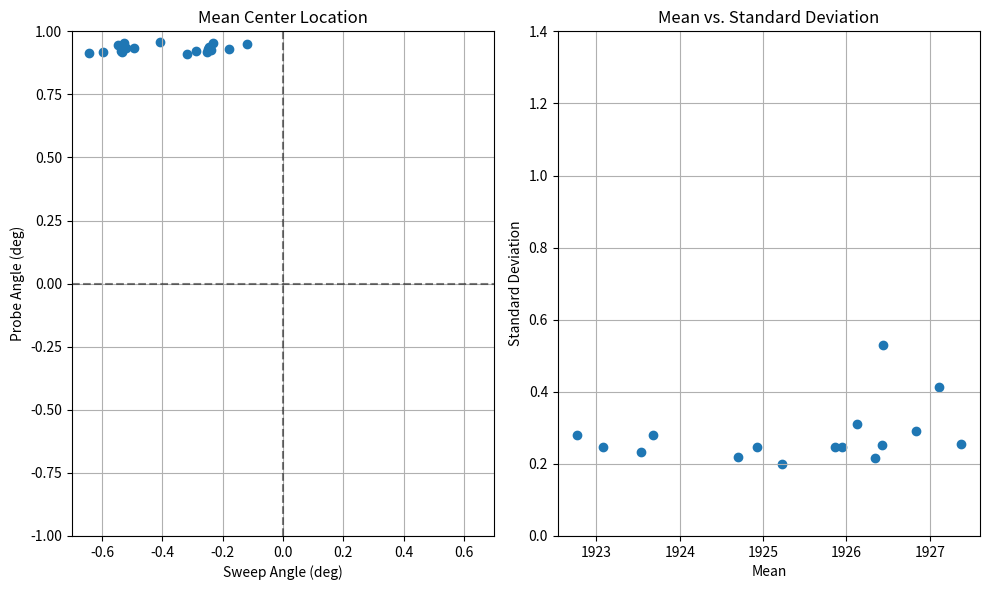

Here is the Python script that generated this plot:
# %% Import Libraries
import numpy as np
import matplotlib.pyplot as plt


# This script is decpreciated


# %% Import Data

# Data from S9_distribution1, no monte-carlo
col_ang_list = [0.9254841042983534, 0.9451847049179114, 0.9361830040913306, 0.932394335915644, 0.9313336029002588,
                0.9191634392393755, 0.9203258976236081, 0.9186508112507988, 0.9084310837360605, 0.9131255151077752,
                0.9178219159426579, 0.9233892094586944, 0.9308215859332335, 0.9356080742328672, 0.9508997400341044,
                0.9560195630874098, 0.9554714819169532, 0.9535330805408221]

swe_ang_list = [-0.2378429951983393, -0.5459437179067221, -0.24431717045850176, -0.5191887985743285,
                -0.24755478264552075, -0.5323931942190155, -0.28994425939034935, -0.5972717949147741,
                -0.31808423290844523, -0.6427440571227279, -0.252432603715733, -0.5380246401728652,
                -0.17858699716000637, -0.4941362666397597, -0.11775716180509893, -0.40782694852048806,
                -0.23371890654964306, -0.5274509243637837]

integral_list = [1926.6309711424854, 1927.32883045908, 1930.6309537681377, 1924.8944944068148, 1925.639592246792,
                 1923.0574482643815, 1926.8534947190765, 1923.7759562082103, 1925.9689007428558, 1924.7157281003617,
                 1926.0848119239859, 1925.2157190061657, 1927.241601877067, 1925.888769852068, 1926.3508614247387,
                 1922.8364491839795, 1923.5283114665137, 1926.4830357329138]

plot_0 = [1926.6309711424854, 1926.096920773096, 1926.5347297100477, 1926.3778471181704, 1926.4102589249196, 1926.5778471742215, 1926.0599688043292, 1926.8638035112042, 1926.2172346454356, 1926.332773429305, 1926.8258922009206, 1926.2026245864276, 1926.1963107168156, 1926.5798690032623, 1926.7851778832296, 1926.8909135610575, 1926.0228321726631, 1926.3378139695456, 1926.1307442460009, 1926.621566217788, 1925.9772964730882, 1926.470884625003, 1926.6449200716822, 1926.5651379059536, 1926.4442604581936, 1926.4449904211704, 1926.5537262706387, 1926.3551608115213, 1925.9890260296318, 1926.6698093952025, 1929.221728165428, 1925.8336149708905, 1925.9057356540184, 1925.5214953794814, 1925.917444937631, 1926.6185370919943, 1926.4988422191734, 1926.511773743361, 1926.9368702777156, 1925.6966534823387, 1926.3870597607092, 1927.0122288197522, 1925.758613495733, 1925.9036571047131, 1926.759086698071, 1926.9377077160605, 1926.22719365785, 1926.878540698804, 1926.3622987220147, 1926.4491377840072]
plot_1 = [1927.32883045908, 1927.8339599122994, 1926.9794616142137, 1927.5766440089808, 1927.2199996295537, 1927.4168930267133, 1927.4082152220105, 1926.9215440104567, 1927.3597614397468, 1927.380260269522, 1927.9335232650653, 1927.4856510651346, 1927.3853272884558, 1927.64137808135, 1927.1304474987962, 1927.8042047341269, 1927.2022538725037, 1927.4766031084407, 1927.0916960656034, 1927.408104935105, 1927.35574634684, 1927.8360302745723, 1927.305017681825, 1927.622438026937, 1926.9234558968938, 1927.2590101572555, 1927.5039763870805, 1927.1340577490898, 1927.179039112893, 1927.2076983012307, 1927.3600444750641, 1927.214260402264, 1927.0287757553137, 1927.2341172496845, 1927.370578932052, 1927.4700688037533, 1927.3931731374162, 1927.348540469435, 1927.436540678849, 1927.1535479827785, 1926.9587295626668, 1927.506453906714, 1927.9966674499772, 1927.4266587383327, 1927.355603237898, 1927.4202620827189, 1927.7085170271741, 1927.1427145179825, 1927.0688722022828, 1927.717617507075]
plot_2 = [1930.6309537681377, 1933.4613740056602, 1930.5849559080832, 1930.9486306292945, 1930.8130143926833, 1930.1853931849503, 1930.6541422396892, 1931.1480076996224, 1933.7550768675019, 1931.0505629879874, 1930.2310478310917, 1933.3238979654325, 1933.7227299324747, 1930.2773685228995, 1933.7476456954817, 1933.588429006209, 1933.2658590874944, 1930.2081688890355, 1931.0866406506427, 1930.5222700091776, 1930.3516478843294, 1930.6794320048768, 1930.2839347662448, 1930.6880583148995, 1930.3813231575305, 1930.6050783905325, 1930.864157868038, 1933.9849704890635, 1930.3035468187463, 1930.9337683002748, 1930.0377328462332, 1933.9662304209444, 1933.923188211769, 1933.1138970453087, 1933.2825907826639, 1930.4162421489384, 1931.038047952718, 1930.672443974321, 1933.044257418067, 1930.6479117636413, 1930.810941478753, 1930.3726036865332, 1930.3213570920298, 1930.6196273384735, 1930.7557198761065, 1930.73257191111, 1930.4578183087715, 1930.9008074197025, 1933.5204283652072, 1930.8116474314743]
plot_3 = [1924.8944944068148, 1925.0096040199737, 1924.818181748949, 1924.95553917358, 1924.918884971257, 1925.001796527963, 1924.7932369074833, 1925.0745531530706, 1924.937920699675, 1924.7016841902944, 1925.068819113764, 1924.9579635091663, 1925.2269112622268, 1925.096172347274, 1924.65361147238, 1925.040099960354, 1924.896763541949, 1925.3266308845355, 1924.494847923124, 1924.3980704437556, 1924.731997548154, 1925.2700756998881, 1925.0203618565101, 1925.2649069612835, 1924.7275836389558, 1925.4469623392, 1925.0000974815061, 1924.9575691268012, 1925.005256867834, 1925.1965053861795, 1924.9332399575449, 1924.9786980126144, 1925.1653379966033, 1924.8835641330206, 1924.2934214042793, 1924.5371086154555, 1924.9005796919596, 1924.8821028536413, 1924.8921512608476, 1925.0220622043921, 1924.5353682738248, 1924.9524649059792, 1925.0069282763318, 1925.2944765502637, 1925.1357534888305, 1924.3816935994146, 1924.6491750979674, 1925.1129227941817, 1925.0738953658745, 1924.8779538410379]
plot_4 = [1925.639592246792, 1925.6334899328367, 1925.9437089381358, 1925.9473181955398, 1925.3856843458493, 1926.2336184839703, 1925.846248322152, 1925.2280749466258, 1925.5391520213022, 1925.70137035054, 1928.2995326186947, 1925.5040116268679, 1925.1809392609136, 1925.3904327327662, 1926.0816099233398, 1928.9901426863887, 1925.9306231508235, 1925.1684111372958, 1925.701817701801, 1929.2787038701965, 1925.168210134807, 1925.9717707515902, 1925.2552262403428, 1925.7759584268924, 1925.4940555239166, 1929.0524223802445, 1928.404909870334, 1925.5921233152146, 1925.5796650216153, 1925.688081990569, 1925.0878906614525, 1925.462415799483, 1925.6005798519147, 1929.088005092511, 1929.1350839334816, 1925.2487891763706, 1925.5634656997943, 1925.8173602207062, 1925.2051295732822, 1925.649978681101, 1925.5377041222594, 1925.4485143903626, 1926.0917578792378, 1925.9575257791016, 1926.032119534255, 1925.2363579474859, 1925.572583413084, 1926.0642837768141, 1925.7944077841682, 1925.6763305436618]
plot_5 = [1923.0574482643815, 1922.729248648892, 1922.5996145561344, 1923.2576427848262, 1922.952056865206, 1923.0131593067401, 1923.3235256050284, 1923.217257387594, 1923.492878114703, 1923.3368131640632, 1923.1425182460794, 1922.7427877883783, 1923.415030092772, 1923.2149255344282, 1923.0939742887513, 1923.0918578656233, 1922.9107526587275, 1923.3138985784228, 1923.0126821497597, 1922.560139123343, 1923.0898276306084, 1923.2749338640358, 1923.4282857690066, 1923.2185220682873, 1923.70610302611, 1923.3714438465838, 1922.9198780929148, 1923.0737378513354, 1923.4794307081938, 1922.9867825958047, 1922.7866399406496, 1923.3638625940282, 1923.0675938333318, 1923.1396490000382, 1922.939740334682, 1923.274579398697, 1922.8671770277542, 1923.016128214119, 1922.7610356977455, 1923.1006652702713, 1923.2668325166212, 1922.900979355177, 1922.7221788881227, 1922.901253660585, 1922.9461457550856, 1923.0066455925007, 1923.1351713631177, 1922.6177897442706, 1922.8622419529715, 1923.1391947155437]
plot_6 = [1926.8534947190765, 1927.2847780217958, 1926.514012132363, 1926.7688822694656, 1926.8712840655196, 1927.1443609276373, 1926.4155154069833, 1926.8341830457032, 1927.1474257740172, 1927.0341219584984, 1926.8176573014666, 1926.5052509767872, 1926.970107739815, 1926.4034654039328, 1926.6273899532923, 1926.9967629087205, 1926.523538030767, 1927.0619451427779, 1926.8649660907522, 1927.184861373847, 1926.909873497878, 1927.0862258143886, 1927.3365817257481, 1926.9354837362357, 1926.4860367246663, 1927.2690555414267, 1926.4509276781557, 1926.9347135652386, 1927.2176773319454, 1926.7407256286426, 1926.1064249026276, 1927.1445814300964, 1926.6178871203049, 1926.5131579195445, 1926.799141937878, 1927.1187961861438, 1926.1160340920044, 1926.9573624436275, 1926.5326186307902, 1926.8947472064174, 1926.9049894470377, 1926.8336294625315, 1927.0488346154586, 1926.3894764241072, 1927.074144298336, 1926.9230537498, 1926.965388418417, 1927.007832236077, 1926.8088994676225, 1927.001475389308]
plot_7 = [1923.7759562082103, 1923.877729656839, 1924.2630463434114, 1923.7655328420785, 1923.537085693635, 1923.541351449285, 1923.6907085018443, 1923.4666677774176, 1923.7896813123298, 1923.7195245443972, 1923.271797141977, 1923.06591242114, 1923.4293178006749, 1923.7400038157245, 1923.8057718240132, 1923.5341777311617, 1923.3179807440438, 1923.943443380071, 1923.2839360593553, 1923.4543419519189, 1923.2748486350358, 1923.8464754698866, 1923.867558925715, 1924.0959973215638, 1923.7111818028304, 1924.277963675344, 1923.5012072684021, 1923.8076051180317, 1923.4283787990325, 1923.755385562415, 1923.5623494204215, 1923.6815806125462, 1923.8166509108169, 1923.2073906435544, 1923.8741734938083, 1924.0406955700857, 1923.9725650998607, 1923.7696515807438, 1923.6743609575444, 1923.7313638700914, 1924.1410666834158, 1923.4986148481792, 1923.583771887934, 1923.7602464951026, 1923.279389827677, 1923.3167207252764, 1923.4142999787207, 1923.5471975230585, 1924.1920898896024, 1923.908456539306]
plot_8 = [1925.9689007428558, 1926.290816371229, 1925.9003965035772, 1926.041069971919, 1925.8370421436346, 1925.8762490652196, 1926.2761503113832, 1926.1656048487039, 1926.0180162350125, 1925.5590923367881, 1925.839781655563, 1926.0090608969028, 1926.7278616368621, 1926.0405320622008, 1925.8930508135759, 1926.5893295307048, 1925.862604853323, 1925.5391759549598, 1926.0905120363348, 1926.2244037676433, 1925.8203698267223, 1926.1035696913334, 1925.5185121885484, 1925.6817409723146, 1925.9411977511384, 1925.838783687989, 1925.7124561783116, 1926.2648972322932, 1925.7881110351625, 1926.2127158243077, 1925.7635046275004, 1925.8760499883908, 1925.8716648427558, 1926.0013406597097, 1926.0351670230384, 1925.9406173361044, 1925.7479168640325, 1925.9384519487448, 1925.9522116931487, 1925.4547654451796, 1926.2130932682228, 1925.7233064229151, 1926.2136152869596, 1925.9879860763488, 1925.948882883521, 1926.085076726226, 1926.0302631869417, 1925.7654782640225, 1925.581406567231, 1925.8673793989146]
plot_9 = [1924.7157281003617, 1924.5682522313334, 1924.7439775401767, 1925.1002858390814, 1924.6647167604062, 1924.5523152294995, 1925.154769354886, 1924.476441682719, 1924.9145326387736, 1924.638176033118, 1924.5478622416085, 1924.7123837197423, 1925.0046834679542, 1924.9577137452943, 1925.0498004715885, 1924.8736782757612, 1924.7364618655056, 1924.5740572249538, 1924.900042772509, 1924.4545901133463, 1924.491115829143, 1924.761269465906, 1924.4993390061002, 1925.0699022352724, 1924.3455478527842, 1924.4753437530107, 1924.1933062518194, 1924.8913068882428, 1924.8112402271047, 1924.7576039148494, 1924.6170600617208, 1924.9434360603416, 1924.8990216016205, 1924.6307457144644, 1924.8846695338912, 1924.6317379578663, 1924.7436689672493, 1924.4836383402355, 1924.8461077481693, 1924.6337596509863, 1924.8474583496684, 1924.8301562451002, 1924.6470723913565, 1924.8999623953455, 1924.3125569453355, 1924.5905358584498, 1924.793970602929, 1924.4534404584988, 1924.271591025873, 1924.6558508766072]
plot_10 = [1926.0848119239859, 1925.6978634051488, 1926.027112623817, 1926.0588298479931, 1925.9033678534545, 1926.0279656359028, 1926.1954733608104, 1926.1166879430414, 1925.8632199973983, 1926.1431945866898, 1925.7314357877565, 1926.4482827455647, 1926.0024182764632, 1925.8526086082682, 1926.0744164061718, 1925.8418194165954, 1925.6412257890192, 1926.3002225732457, 1926.119516562168, 1926.720277263433, 1925.9230665155706, 1925.682459836308, 1926.098693291952, 1926.1147021830584, 1926.3840987890464, 1926.4116072591714, 1925.9916943920603, 1926.613385789582, 1925.8544019201865, 1926.141499919187, 1925.9561113663497, 1926.9669716701378, 1926.3841959127333, 1925.8854252599024, 1926.4670076737991, 1926.4556870665729, 1925.7470112686037, 1926.77624407423, 1926.7385616088325, 1925.824176204581, 1926.2464277714298, 1925.7891317580957, 1926.0333798638294, 1926.4379623701134, 1925.8553683353111, 1926.49370553831, 1926.3509898376058, 1925.897576715005, 1925.858883361625, 1926.1899473772462]
plot_11 = [1925.2157190061657, 1925.123641287785, 1925.2208458558625, 1925.0386273228316, 1925.4898420683073, 1925.3450759749442, 1925.1262110198104, 1925.0588642091539, 1925.343625731322, 1925.3501523047491, 1925.3981191888238, 1924.9766123989198, 1924.827608572738, 1925.395596493488, 1925.0059426725468, 1925.471139922678, 1925.2851195486435, 1924.8135528427888, 1925.2752312143598, 1925.2503628020054, 1925.1836047129236, 1924.9593100002437, 1925.2412753956166, 1925.2262649318557, 1925.5967479721005, 1925.228312089438, 1925.0671367957607, 1925.1832127547964, 1925.6298449724718, 1925.268670598568, 1925.1144525053835, 1925.1856884961082, 1925.1695874811628, 1925.4716389369214, 1925.3589133003334, 1924.9603015390912, 1925.4346936988195, 1925.3028556912777, 1925.0340789946492, 1925.212462141546, 1925.3396506929898, 1925.485438655414, 1925.1345710460296, 1925.640345700541, 1925.0211876162928, 1925.3786795303029, 1925.165789159473, 1925.069711027984, 1925.2102383343824, 1924.769626975229]
plot_12 = [1927.241601877067, 1926.6162783666382, 1927.0541961910026, 1927.3217280453957, 1927.823354151875, 1927.330285262007, 1925.5196122364753, 1926.7932257264863, 1926.740986261949, 1927.0127581200597, 1927.0664386065662, 1926.7461979476375, 1927.038496595049, 1927.219844518045, 1927.1935579997923, 1927.170730059605, 1927.2896854483777, 1927.8097748508007, 1927.3879546023118, 1927.0253327850564, 1927.4285357469746, 1927.5110432263477, 1926.8887567744905, 1927.4598464253297, 1927.379625388631, 1925.7287592579162, 1926.886855174902, 1926.6073217112703, 1927.0758552239295, 1926.9593106030115, 1927.5174474883288, 1927.0788084577946, 1927.5723612770985, 1927.0081165366657, 1927.3974647485152, 1927.092638571058, 1927.1144733472488, 1926.9863190910594, 1927.0356536061427, 1927.169372504449, 1927.6554274951702, 1927.1082003155518, 1927.6577877079399, 1926.8753625166662, 1926.9556097416414, 1927.0841006521146, 1927.3694781519857, 1927.3585129104677, 1926.8612583711815, 1927.0749761292166]
plot_13 = [1925.888769852068, 1925.850916240846, 1926.1854797956087, 1925.9292092408732, 1925.3399381583204, 1925.5035497321626, 1926.3623876344375, 1925.7308377110235, 1925.9119287507647, 1926.0518909676327, 1926.272351890881, 1926.0152753731154, 1926.0818185460055, 1925.3777839471134, 1925.9563737371607, 1925.7596056839195, 1925.7563650891464, 1925.5368474447157, 1925.95808367193, 1925.8053209990505, 1925.793285186834, 1925.8228300079202, 1925.7976252962765, 1925.9999753014365, 1925.7640303548746, 1926.1526714757201, 1925.6116324693448, 1925.7372881879924, 1925.9088365498376, 1926.3435396997995, 1925.949226677773, 1925.6233314516396, 1925.6641216282399, 1926.1014640752728, 1925.698061629708, 1925.821570727892, 1926.1604359272985, 1925.7172641512561, 1925.5152757687374, 1925.797037689964, 1926.2506931561982, 1925.7156771211885, 1925.6160851977613, 1925.5912160095727, 1925.7951588836056, 1926.3470064686676, 1925.9030172817704, 1926.1317603066423, 1925.5899974491049, 1926.0555625941108]
plot_14 = [1926.3508614247387, 1926.4644538469356, 1926.2115204599952, 1926.552773708365, 1926.4605871217937, 1926.3529306222936, 1926.4704900541503, 1926.282641156958, 1926.4409437802517, 1926.3981830345458, 1926.6558386981362, 1926.2986696699697, 1926.0856433503368, 1925.8067391524726, 1926.3567601226432, 1926.3335068426115, 1926.1425661463386, 1926.2904749587615, 1926.0202522913667, 1926.7433498735345, 1926.3970141602376, 1926.802456025747, 1925.8410238749711, 1926.361841889341, 1926.3032906248661, 1926.2435004929607, 1926.565182349517, 1926.294322929988, 1926.39146821129, 1926.0975479420572, 1926.4410081887497, 1926.557084047381, 1926.0267735056752, 1926.1243485256894, 1926.5599958323394, 1926.461385847029, 1926.4909905985078, 1926.616309387989, 1926.3077580738668, 1926.5561555434288, 1926.1038965412772, 1926.6536133333939, 1926.1194818609888, 1926.439919861659, 1926.3449422375995, 1925.9278638120986, 1926.3639765625264, 1926.5363517611468, 1926.1182047519953, 1926.2860740334731]
plot_15 = [1922.8364491839795, 1922.600750935798, 1922.3313803191672, 1923.0207526312117, 1922.8218222852245, 1922.9664593262262, 1922.643707796903, 1922.3990372035457, 1922.711942588966, 1922.7064295482035, 1922.675069827129, 1922.5462987812493, 1922.936030019379, 1922.3579846516457, 1923.0376122429338, 1922.638121310518, 1922.809151004257, 1922.8431870346703, 1922.3456849180757, 1922.7287508005636, 1923.1678887592766, 1922.6926341878604, 1922.7738375576341, 1923.3157599111216, 1922.6924759666313, 1922.9811734725477, 1922.7578371036163, 1922.839109802617, 1922.5731482613223, 1922.4054961405454, 1922.5116976423205, 1922.4799589994675, 1922.597073285381, 1923.5065650376146, 1923.1338662129867, 1923.0691299437538, 1922.9543110655918, 1922.3233600287267, 1922.5817049949703, 1922.8610075291735, 1923.094118217126, 1922.4212823142807, 1922.7782341398192, 1922.943957406447, 1922.5217465769624, 1922.8724759112931, 1922.9175500246047, 1923.3558726334986, 1922.2673414094966, 1923.0032598432635]
plot_16 = [1923.5283114665137, 1923.6939308389356, 1923.2491160435775, 1923.794111793782, 1923.3563639413399, 1923.1764545560618, 1923.6871477118596, 1923.8384036732646, 1923.4403498587506, 1923.801200549314, 1923.5307517883625, 1923.2834764105216, 1923.807670723725, 1923.4750120225149, 1923.369686772426, 1923.156345672176, 1923.465590027002, 1923.62640167088, 1923.3088046580465, 1923.9133815095624, 1923.9656131442148, 1923.638286279267, 1923.0441240970367, 1923.508831931012, 1923.8765874034746, 1923.736046126117, 1923.992818665909, 1923.3238465552495, 1923.2453472505981, 1923.7069692033076, 1923.3205894187909, 1923.7795053427558, 1923.6228191274236, 1923.1575468870158, 1923.6374642054093, 1923.4785831168867, 1923.671602536396, 1923.5981925212475, 1923.6453316618226, 1923.7649341402403, 1923.7169904621232, 1923.498611370029, 1923.2549646450016, 1923.322678389942, 1923.1880847718362, 1923.3885869312585, 1923.4776291447317, 1923.7244427989287, 1923.487348758799, 1923.6531794363618]
plot_17 = [1926.4830357329138, 1926.4650410855202, 1925.9831404778122, 1926.2647555724388, 1926.605520596334, 1926.5570014056718, 1926.8631464200173, 1926.0801191691821, 1926.5724388081276, 1925.78282153051, 1926.5692275014007, 1926.5276202603688, 1926.4512184081016, 1926.194006052419, 1926.5129954999043, 1926.6396040848858, 1926.6261531996322, 1926.033049032335, 1926.6530730636991, 1926.5368688799933, 1926.570939388651, 1926.4942445940444, 1926.4900488773658, 1926.3878200908273, 1926.722777608572, 1926.8742851332884, 1926.3194177276623, 1926.0636906202046, 1926.3961916337412, 1926.7004351605146, 1926.109317534664, 1926.216413983822, 1926.765093405416, 1926.1880095954616, 1926.1829037757234, 1926.4797570839992, 1926.8085024349798, 1926.0717561011716, 1926.5594832325637, 1926.1399125426626, 1926.813048694064, 1926.6780272990559, 1926.353351504114, 1926.539728312316, 1926.3501572283503, 1926.0045825678217, 1926.6866366282702, 1926.3401409655826, 1926.503211276341, 1926.2990873529236]

plot_nested_list = [plot_0,
                    plot_1,
                    #plot_2,
                    plot_3,
                    #plot_4,
                    plot_5,
                    plot_6,
                    plot_7,
                    plot_8,
                    plot_9,
                    plot_10,
                    plot_11,
                    plot_12,
                    plot_13,
                    plot_14,
                    plot_15,
                    plot_16,
                    plot_17]



x_axis_x = np.linspace(-.7, .7)
x_axis_y = [0] * len(x_axis_x)

y_axis_y = np.linspace(-1, 1)
y_axis_x = [0] * len(y_axis_y)

# %% Stats

#mean_int = np.mean(integral_list)
#std_int = np.std(integral_list)

mean_list = []
std_list = []

for plot in plot_nested_list:
    mean_list.append(np.mean(plot))
    std_list.append(np.std(plot))


# %% Plotting

#fig1 = plt.figure(figsize=(14, 8))
fig1 = plt.figure(figsize=(10, 6))

ax1 = fig1.add_subplot(1, 2, 1)
ax1.plot(x_axis_x, x_axis_y, 'k--', alpha=0.5)
ax1.plot(y_axis_x, y_axis_y, 'k--', alpha=0.5)
ax1.scatter(swe_ang_list, col_ang_list)
ax1.set(title='Mean Center Location', xlabel='Sweep Angle (deg)', ylabel='Probe Angle (deg)')
plt.xlim([-.7, .7])
plt.ylim([-1, 1])
ax1.grid(True)

ax2 = fig1.add_subplot(1, 2, 2)
ax2.scatter(mean_list, std_list)
ax2.set(title='Mean vs. Standard Deviation', xlabel='Mean', ylabel='Standard Deviation')
#plt.xlim([-.7, .7])
plt.ylim([0, 1.4])
ax2.grid(True)


# %%
plt.tight_layout()
plt.show()

